Image classification data set "processed_data" (syedowaisi/elpv-pred on GitHub). Class labels (4): functional, mild, moderate, severe.

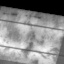
Label: mild

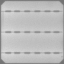
Label: functional

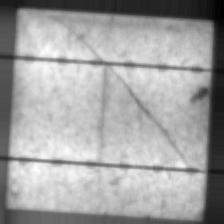
Label: severe

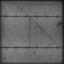
Label: severe

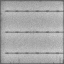
Label: functional

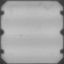
Label: moderate
